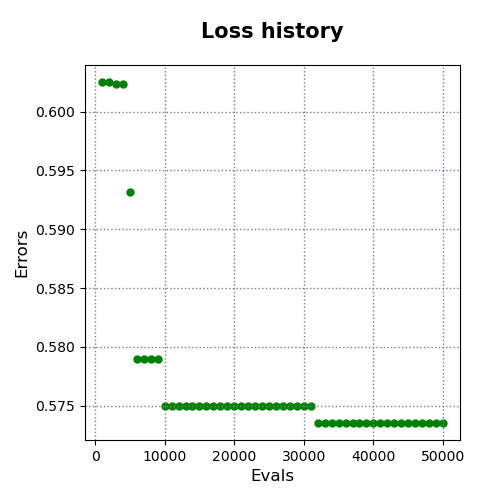

Data behind this chart, as committed beside it:
evals, errors
1000, 0.6025
2000, 0.6025
3000, 0.6023
4000, 0.6023
5000, 0.5932
6000, 0.579
7000, 0.579
8000, 0.579
9000, 0.579
10000, 0.575
11000, 0.575
12000, 0.575
13000, 0.575
14000, 0.575
15000, 0.575
16000, 0.575
17000, 0.575
18000, 0.575
19000, 0.575
20000, 0.575
21000, 0.575
22000, 0.575
23000, 0.575
24000, 0.575
25000, 0.575
26000, 0.575
27000, 0.575
28000, 0.575
29000, 0.575
30000, 0.575
31000, 0.575
32000, 0.5735
33000, 0.5735
34000, 0.5735
35000, 0.5735
36000, 0.5735
37000, 0.5735
38000, 0.5735
39000, 0.5735
40000, 0.5735
41000, 0.5735
42000, 0.5735
43000, 0.5735
44000, 0.5735
45000, 0.5735
46000, 0.5735
47000, 0.5735
48000, 0.5735
49000, 0.5735
50000, 0.5735
